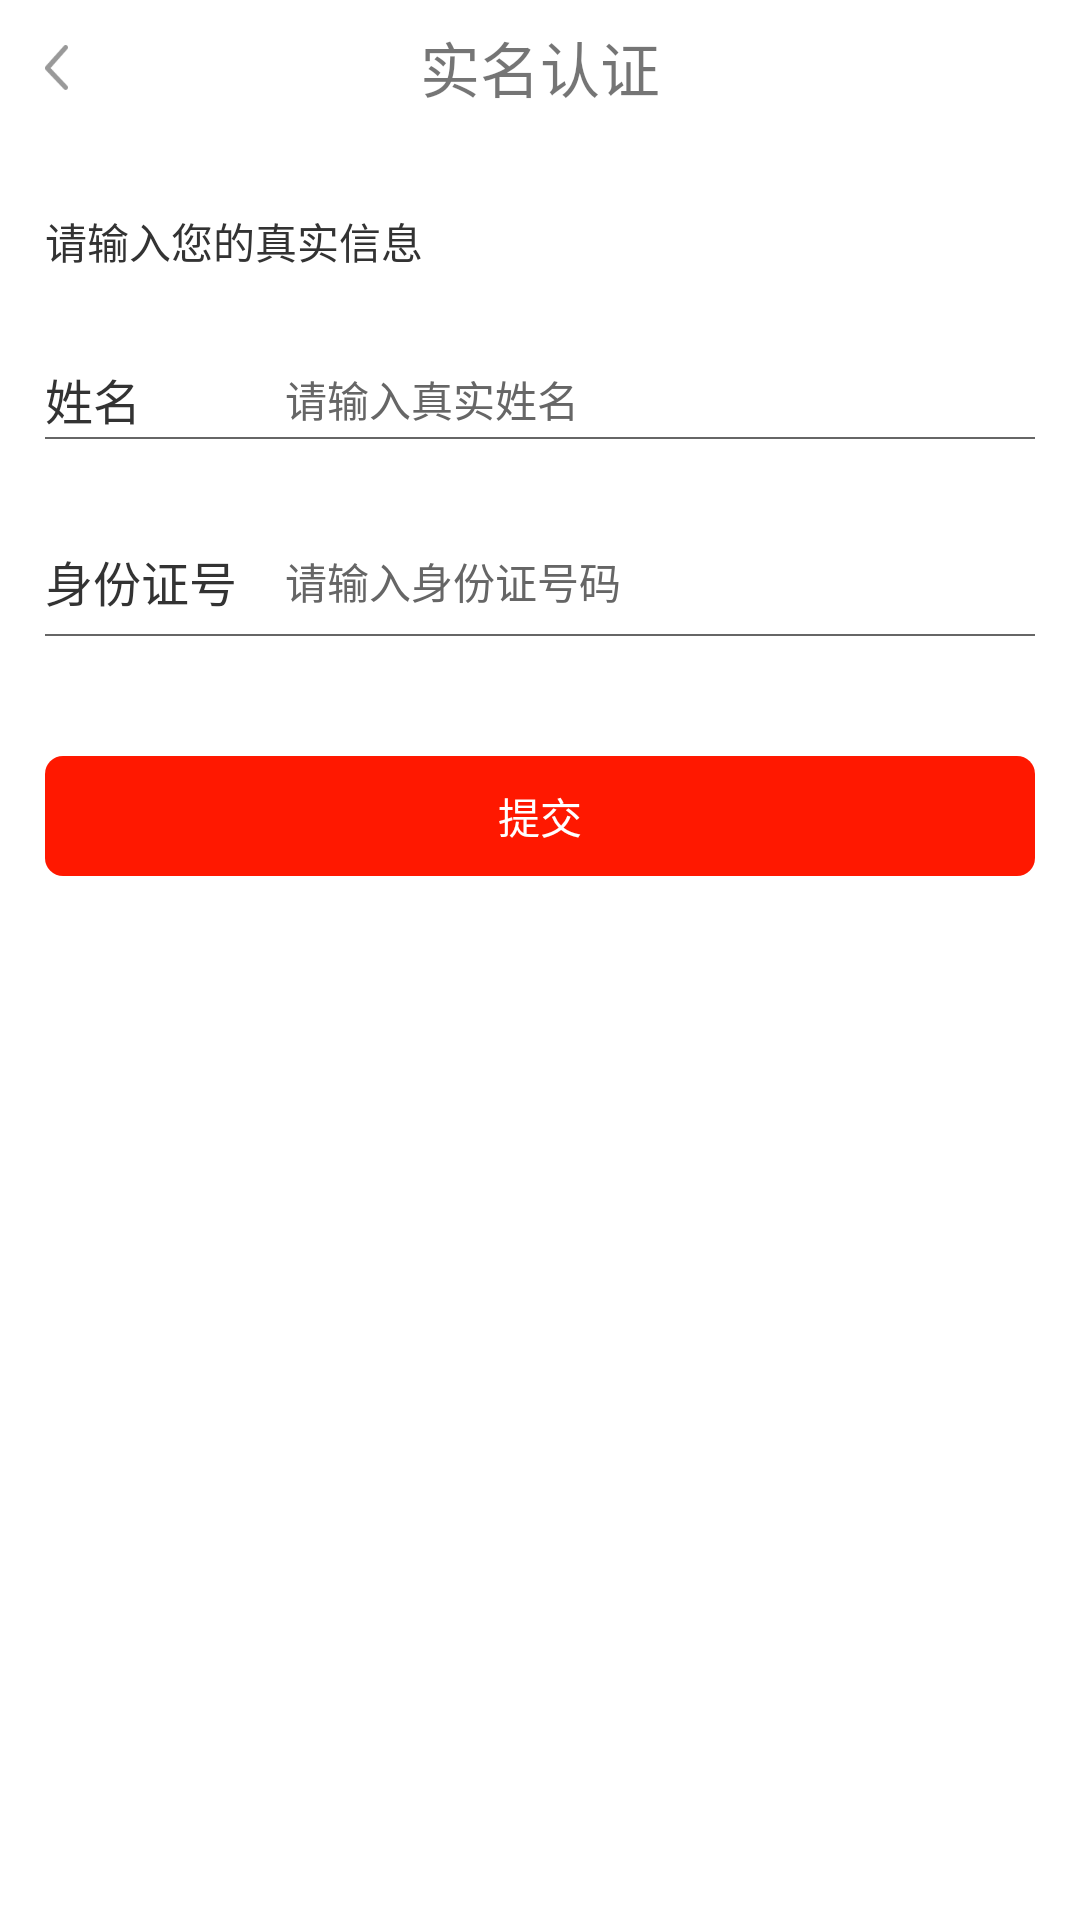

This screen was rendered from an Android layout file. Write that file and the resources it references.
<!-- AndroidManifest.xml: application theme AppTheme -->
<!-- res/layout/activity_real_name.xml -->
<?xml version="1.0" encoding="utf-8"?>
<layout>

    <LinearLayout xmlns:android="http://schemas.android.com/apk/res/android"
        xmlns:tools="http://schemas.android.com/tools"
        android:id="@+id/activity_live_setup"
        android:layout_width="match_parent"
        android:layout_height="match_parent"
        android:background="@color/white"
        android:orientation="vertical"
        tools:context="com.huitong.privateboard.me.personaldata.RealNameActivity">

        <RelativeLayout xmlns:android="http://schemas.android.com/apk/res/android"
            android:id="@+id/layout_titlebar"
            android:layout_width="match_parent"
            android:layout_height="45dp"
            android:background="@color/white"
            android:gravity="center_vertical">

            <ImageView
                android:id="@+id/iv_back"
                android:layout_width="wrap_content"
                android:layout_height="match_parent"
                android:paddingLeft="15dp"
                android:paddingRight="15dp"
                android:scaleType="centerInside"
                android:src="@drawable/back_gray" />

            <TextView
                android:textSize="20sp"
                android:id="@+id/tv_real_name"
                android:layout_width="wrap_content"
                android:layout_height="wrap_content"
                android:layout_centerInParent="true"
                android:text="实名认证" />
        </RelativeLayout>

        <TextView
            android:layout_width="match_parent"
            android:layout_height="wrap_content"
            android:paddingLeft="15dp"
            android:paddingTop="25dp"
            android:paddingRight="15dp"
            android:text="请输入您的真实信息"
            android:textColor="@color/gray_33"
            android:textSize="14sp" />

        <LinearLayout
            android:layout_width="match_parent"
            android:layout_height="25dp"
            android:layout_marginLeft="15dp"
            android:layout_marginTop="30dp"
            android:layout_marginRight="15dp"
            android:gravity="center_vertical">

            <TextView
                android:layout_width="80dp"
                android:layout_height="match_parent"
                android:gravity="center_vertical"
                android:text="姓名"
                android:textColor="@color/gray_33"
                android:textSize="16sp" />

            <EditText
                android:id="@+id/et_realname"
                android:layout_width="match_parent"
                android:layout_height="match_parent"
                android:background="@null"
                android:gravity="center_vertical"
                android:hint="请输入真实姓名"
                android:lines="1"
                android:textColor="@color/gray_33"
                android:textColorHint="@color/gray_66"
                android:textCursorDrawable="@null"
                android:textSize="14sp" />
        </LinearLayout>

        <View
            android:layout_width="match_parent"
            android:layout_height="0.5dp"
            android:layout_marginLeft="15dp"
            android:layout_marginRight="15dp"
            android:background="@color/gray_66" />

        <LinearLayout
            android:layout_width="match_parent"
            android:layout_height="35dp"
            android:layout_marginLeft="15dp"
            android:layout_marginTop="30dp"
            android:layout_marginRight="15dp"
            android:gravity="center_vertical">

            <TextView
                android:layout_width="80dp"
                android:layout_height="match_parent"
                android:gravity="center_vertical"
                android:text="身份证号"
                android:textColor="@color/gray_33"
                android:textSize="16sp" />

            <EditText
                android:id="@+id/et_id_number"
                android:layout_width="0dp"
                android:layout_height="match_parent"
                android:layout_weight="1"
                android:background="@null"
                android:digits="0123456789xyzXYZ"
                android:gravity="center_vertical"
                android:hint="请输入身份证号码"
                android:lines="1"
                android:maxLength="18"
                android:textColor="@color/gray_33"
                android:textColorHint="@color/gray_66"
                android:textCursorDrawable="@null"
                android:textSize="14sp" />
        </LinearLayout>

        <View
            android:layout_width="match_parent"
            android:layout_height="0.5dp"
            android:layout_marginLeft="15dp"
            android:layout_marginRight="15dp"
            android:background="@color/gray_66" />

        <TextView
            android:id="@+id/confirm"
            android:layout_width="match_parent"
            android:layout_height="40dp"
            android:layout_marginLeft="15dp"
            android:layout_marginTop="40dp"
            android:layout_marginRight="15dp"
            android:background="@drawable/round_pcolor_6dp"
            android:gravity="center"
            android:text="提交"
            android:textColor="@color/white"
            android:textSize="14sp" />
    </LinearLayout>
</layout>
<!-- resources referenced by this layout -->
<resources>
  <color name="gray_33">#333</color>
  <color name="gray_66">#666</color>
  <color name="white">#fff</color>
  <!-- drawable back_gray: png bitmap (drawable-xxxhdpi, 1697 bytes) -->
  <!-- drawable round_pcolor_6dp (drawable) -->
  <?xml version="1.0" encoding="utf-8"?>
  <shape xmlns:android="http://schemas.android.com/apk/res/android"
      android:shape="rectangle">
      <corners android:radius="6dp" />
      <solid android:color="#ff1800" />
  </shape>
  <style name="AppTheme" parent="Theme.AppCompat.Light.NoActionBar">
          
          <item name="colorPrimary">@color/colorPrimary</item>
          <item name="colorPrimaryDark">@color/colorPrimaryDark</item>
          <item name="colorAccent">@color/colorAccent</item>
      </style>
  <color name="colorPrimary">@color/black</color>
  <color name="colorPrimaryDark">@color/gray_33</color>
  <color name="colorAccent">@color/gray_33</color>
  <color name="black">#000</color>
</resources>
